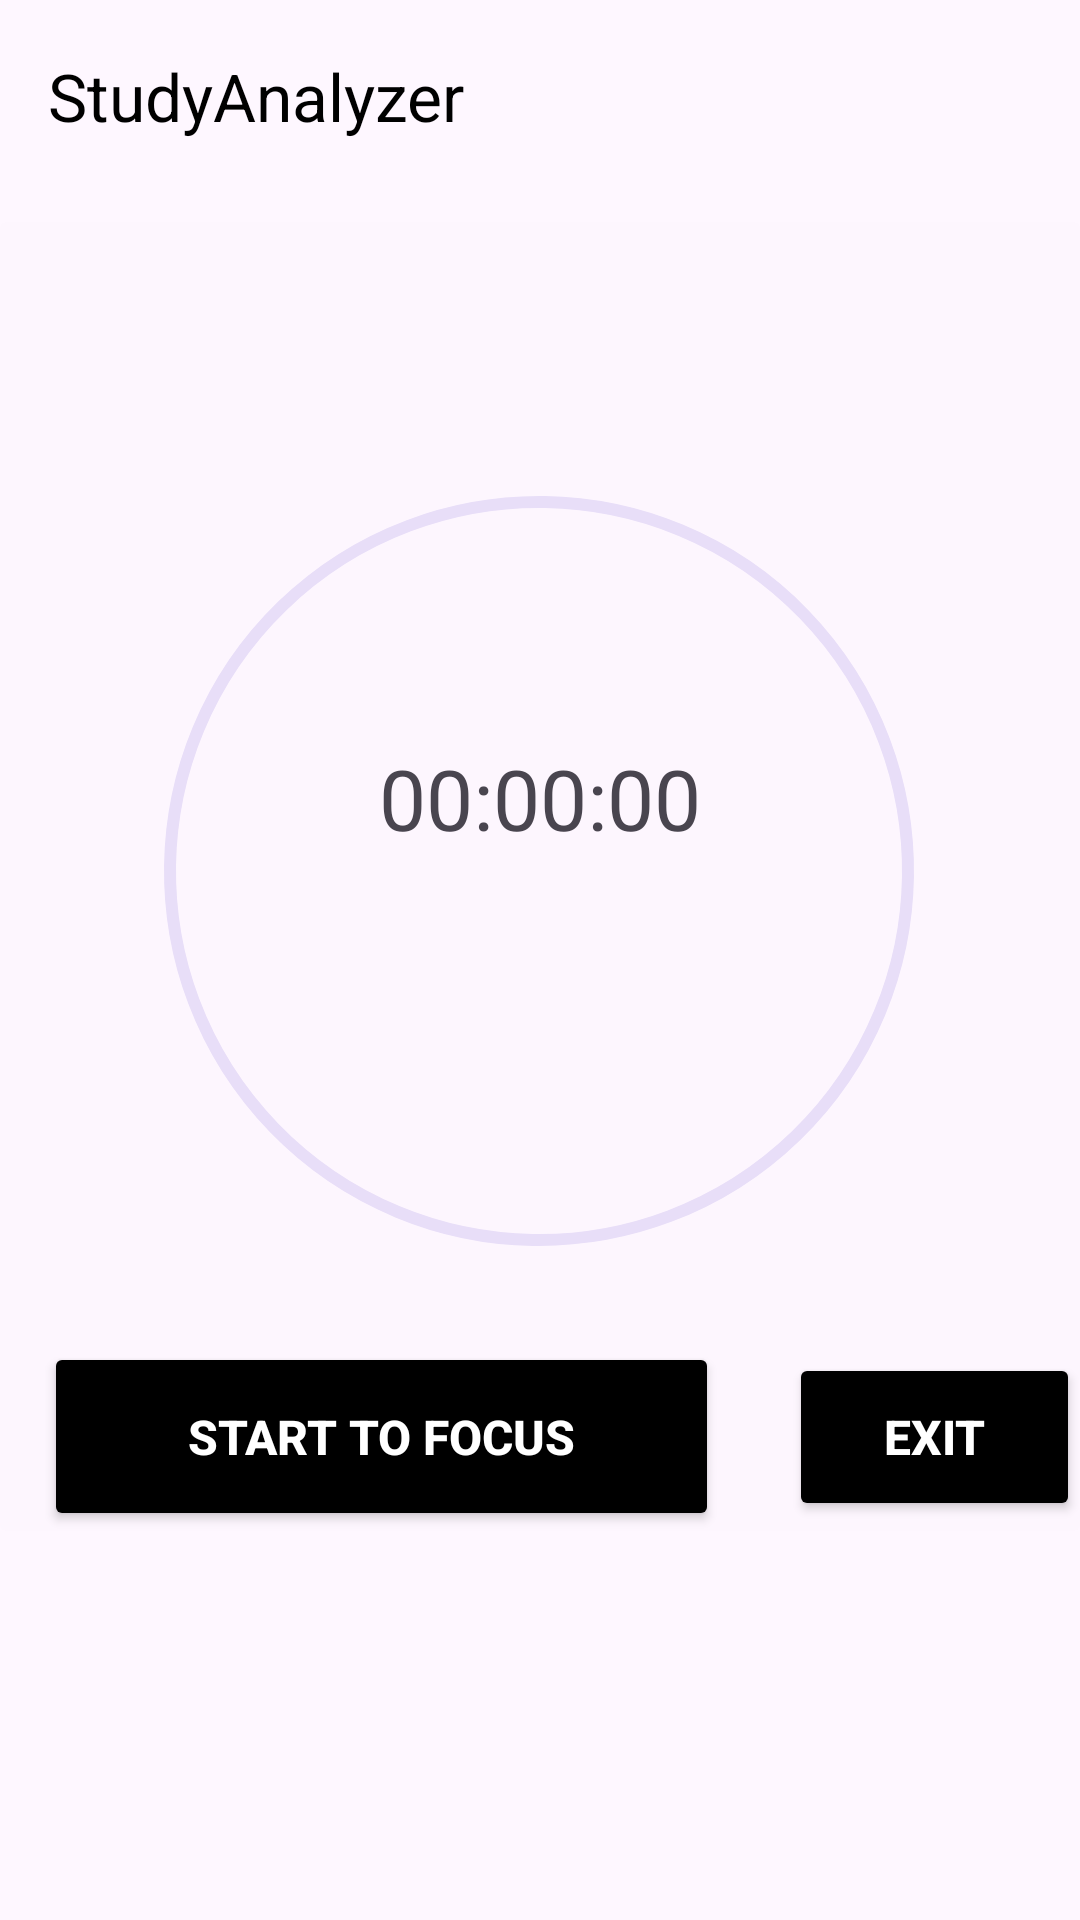

Android layout source for this screen:
<!-- AndroidManifest.xml: application theme Theme.StudyAnalayzer -->
<!-- res/layout/fragment_pomodrome.xml -->
<?xml version="1.0" encoding="utf-8"?>
<FrameLayout xmlns:android="http://schemas.android.com/apk/res/android"
    xmlns:tools="http://schemas.android.com/tools"
    android:layout_width="match_parent"
    android:layout_height="match_parent"
    xmlns:app="http://schemas.android.com/apk/res-auto"
    tools:context=".Pomodrome">

    

    <ScrollView
        android:layout_width="match_parent"
        android:layout_height="wrap_content"
        android:scrollbars="none">

        <androidx.constraintlayout.widget.ConstraintLayout
            android:layout_width="match_parent"
            android:layout_height="match_parent">
            
            <com.google.android.material.appbar.AppBarLayout
                android:id="@+id/toolbarContainer"
                android:layout_width="match_parent"
                android:layout_height="wrap_content"
                android:elevation="200dp"
                app:layout_constraintTop_toTopOf="parent">

                <androidx.appcompat.widget.Toolbar
                    android:id="@+id/toolbar"
                    android:layout_width="match_parent"
                    android:layout_height="match_parent"
                    android:titleMarginStart="30dp"
                    app:title="StudyAnalyzer"
                    app:titleTextColor="@color/black"

                    >


                </androidx.appcompat.widget.Toolbar>

            </com.google.android.material.appbar.AppBarLayout>

            <androidx.cardview.widget.CardView
                android:id="@+id/timeProgressContainer"
                android:layout_width="match_parent"
                android:layout_height="wrap_content"
                android:background="#FDF6FE"
                android:backgroundTint="#FDF6FE"
                android:elevation="0dp"
                app:cardElevation="0dp"
                app:layout_constraintBottom_toBottomOf="parent"
                app:layout_constraintEnd_toEndOf="parent"
                app:layout_constraintStart_toStartOf="parent"
                app:layout_constraintTop_toBottomOf="@+id/toolbarContainer">

                <androidx.constraintlayout.widget.ConstraintLayout
                    android:layout_width="match_parent"
                    android:layout_height="match_parent">

                    <com.google.android.material.progressindicator.CircularProgressIndicator
                        android:id="@+id/timeProgress"
                        android:layout_width="239dp"
                        android:layout_height="205dp"

                        app:indicatorSize="250dp"
                        app:layout_constraintBottom_toBottomOf="parent"
                        app:layout_constraintEnd_toEndOf="parent"
                        app:layout_constraintHorizontal_bias="0.498"
                        app:layout_constraintStart_toStartOf="parent"
                        app:layout_constraintTop_toTopOf="parent"
                        app:layout_constraintVertical_bias="0.49">


                    </com.google.android.material.progressindicator.CircularProgressIndicator>

                    <TextView
                        android:id="@+id/text"
                        android:layout_width="137dp"
                        android:layout_height="38dp"
                        android:layout_marginBottom="68dp"
                        android:gravity="center"
                        android:text="00:00:00"
                        android:textSize="28dp"
                        app:layout_constraintBottom_toBottomOf="@+id/timeProgress"
                        app:layout_constraintEnd_toEndOf="@+id/timeProgress"
                        app:layout_constraintHorizontal_bias="0.504"
                        app:layout_constraintStart_toStartOf="@+id/timeProgress"
                        app:layout_constraintTop_toTopOf="parent"
                        app:layout_constraintVertical_bias="0.723">

                    </TextView>

                    <Button
                        android:id="@+id/starttoFocus"
                        android:layout_width="225dp"
                        android:layout_height="63dp"
                        android:layout_marginTop="28dp"
                        android:backgroundTint="@color/black"
                        android:text="Start To Focus"
                        android:textColor="@color/white"
                        android:textSize="16dp"
                        android:textStyle="bold"
                        app:layout_constraintEnd_toEndOf="parent"
                        app:layout_constraintHorizontal_bias="0.108"
                        app:layout_constraintLeft_toLeftOf="parent"
                        app:layout_constraintStart_toStartOf="parent"
                        app:layout_constraintTop_toBottomOf="@+id/timeProgress" />

                    <Button
                        android:id="@+id/exit"
                        android:layout_width="97dp"
                        android:layout_height="56dp"
                        android:layout_marginTop="28dp"
                        android:backgroundTint="@color/black"
                        android:text="Exit"
                        android:textColor="@color/white"
                        android:textSize="16dp"
                        android:textStyle="bold"
                        app:layout_constraintBottom_toBottomOf="parent"
                        app:layout_constraintEnd_toEndOf="parent"
                        app:layout_constraintTop_toBottomOf="@+id/timeProgress">

                    </Button>
                </androidx.constraintlayout.widget.ConstraintLayout>


            </androidx.cardview.widget.CardView>

            <androidx.recyclerview.widget.RecyclerView
                android:id="@+id/recycletime"
                android:layout_width="match_parent"
                android:layout_height="wrap_content"
                android:layout_marginTop="10dp"

                app:layout_constraintTop_toBottomOf="@+id/timeProgressContainer" />


        </androidx.constraintlayout.widget.ConstraintLayout>

    </ScrollView>

</FrameLayout>
<!-- resources referenced by this layout -->
<resources>
  <style name="Theme.StudyAnalayzer" parent="Base.Theme.StudyAnalayzer" />
  <style name="Base.Theme.StudyAnalayzer" parent="Theme.Material3.DayNight.NoActionBar">
          
          
          <item name="android:navigationBarColor">@android:color/transparent</item>
      </style>
  <!-- not gathered from this repository: default colours our renderer supplied (Android Studio template values) -->
  <color name="black">#FF000000</color>
  <color name="white">#FFFFFFFF</color>
</resources>
